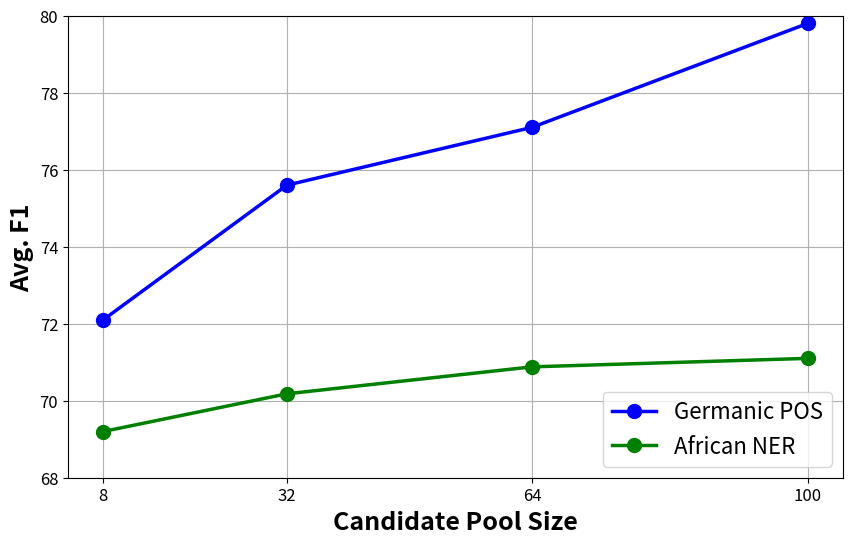

Here is the Python script that generated this plot:
import matplotlib.pyplot as plt

# Data
pool_size = [8, 32, 64, 100]
germanic_pos = [72.1, 75.6, 77.1, 79.8]
african_ner = [69.2, 70.18, 70.88, 71.1]

# Create the plot
plt.figure(figsize=(10, 6))

plt.plot(pool_size, germanic_pos, marker='o', markersize=10, label='Germanic POS', color='blue', linewidth=2.5)
plt.plot(pool_size, african_ner, marker='o', markersize=10, label='African NER', color='green', linewidth=2.5)

# Adding titles and labels
#plt.title('Performance Metrics by Pool Size', fontsize=16)
plt.xlabel('Candidate Pool Size', fontsize=18, fontweight='bold')
plt.ylabel('Avg. F1', fontsize=18, fontweight='bold')
plt.xticks(pool_size, fontsize=12)  # Set x-ticks to be the pool sizes
plt.yticks(fontsize=12)
plt.ylim(68, 80)  # Set y-axis limits for better visualization
plt.grid(True)
plt.legend(loc='lower right', fontsize=16)
# Save the plot as a PNG file
plt.savefig('SSP_scale.png')
# Show the plot
plt.show()
